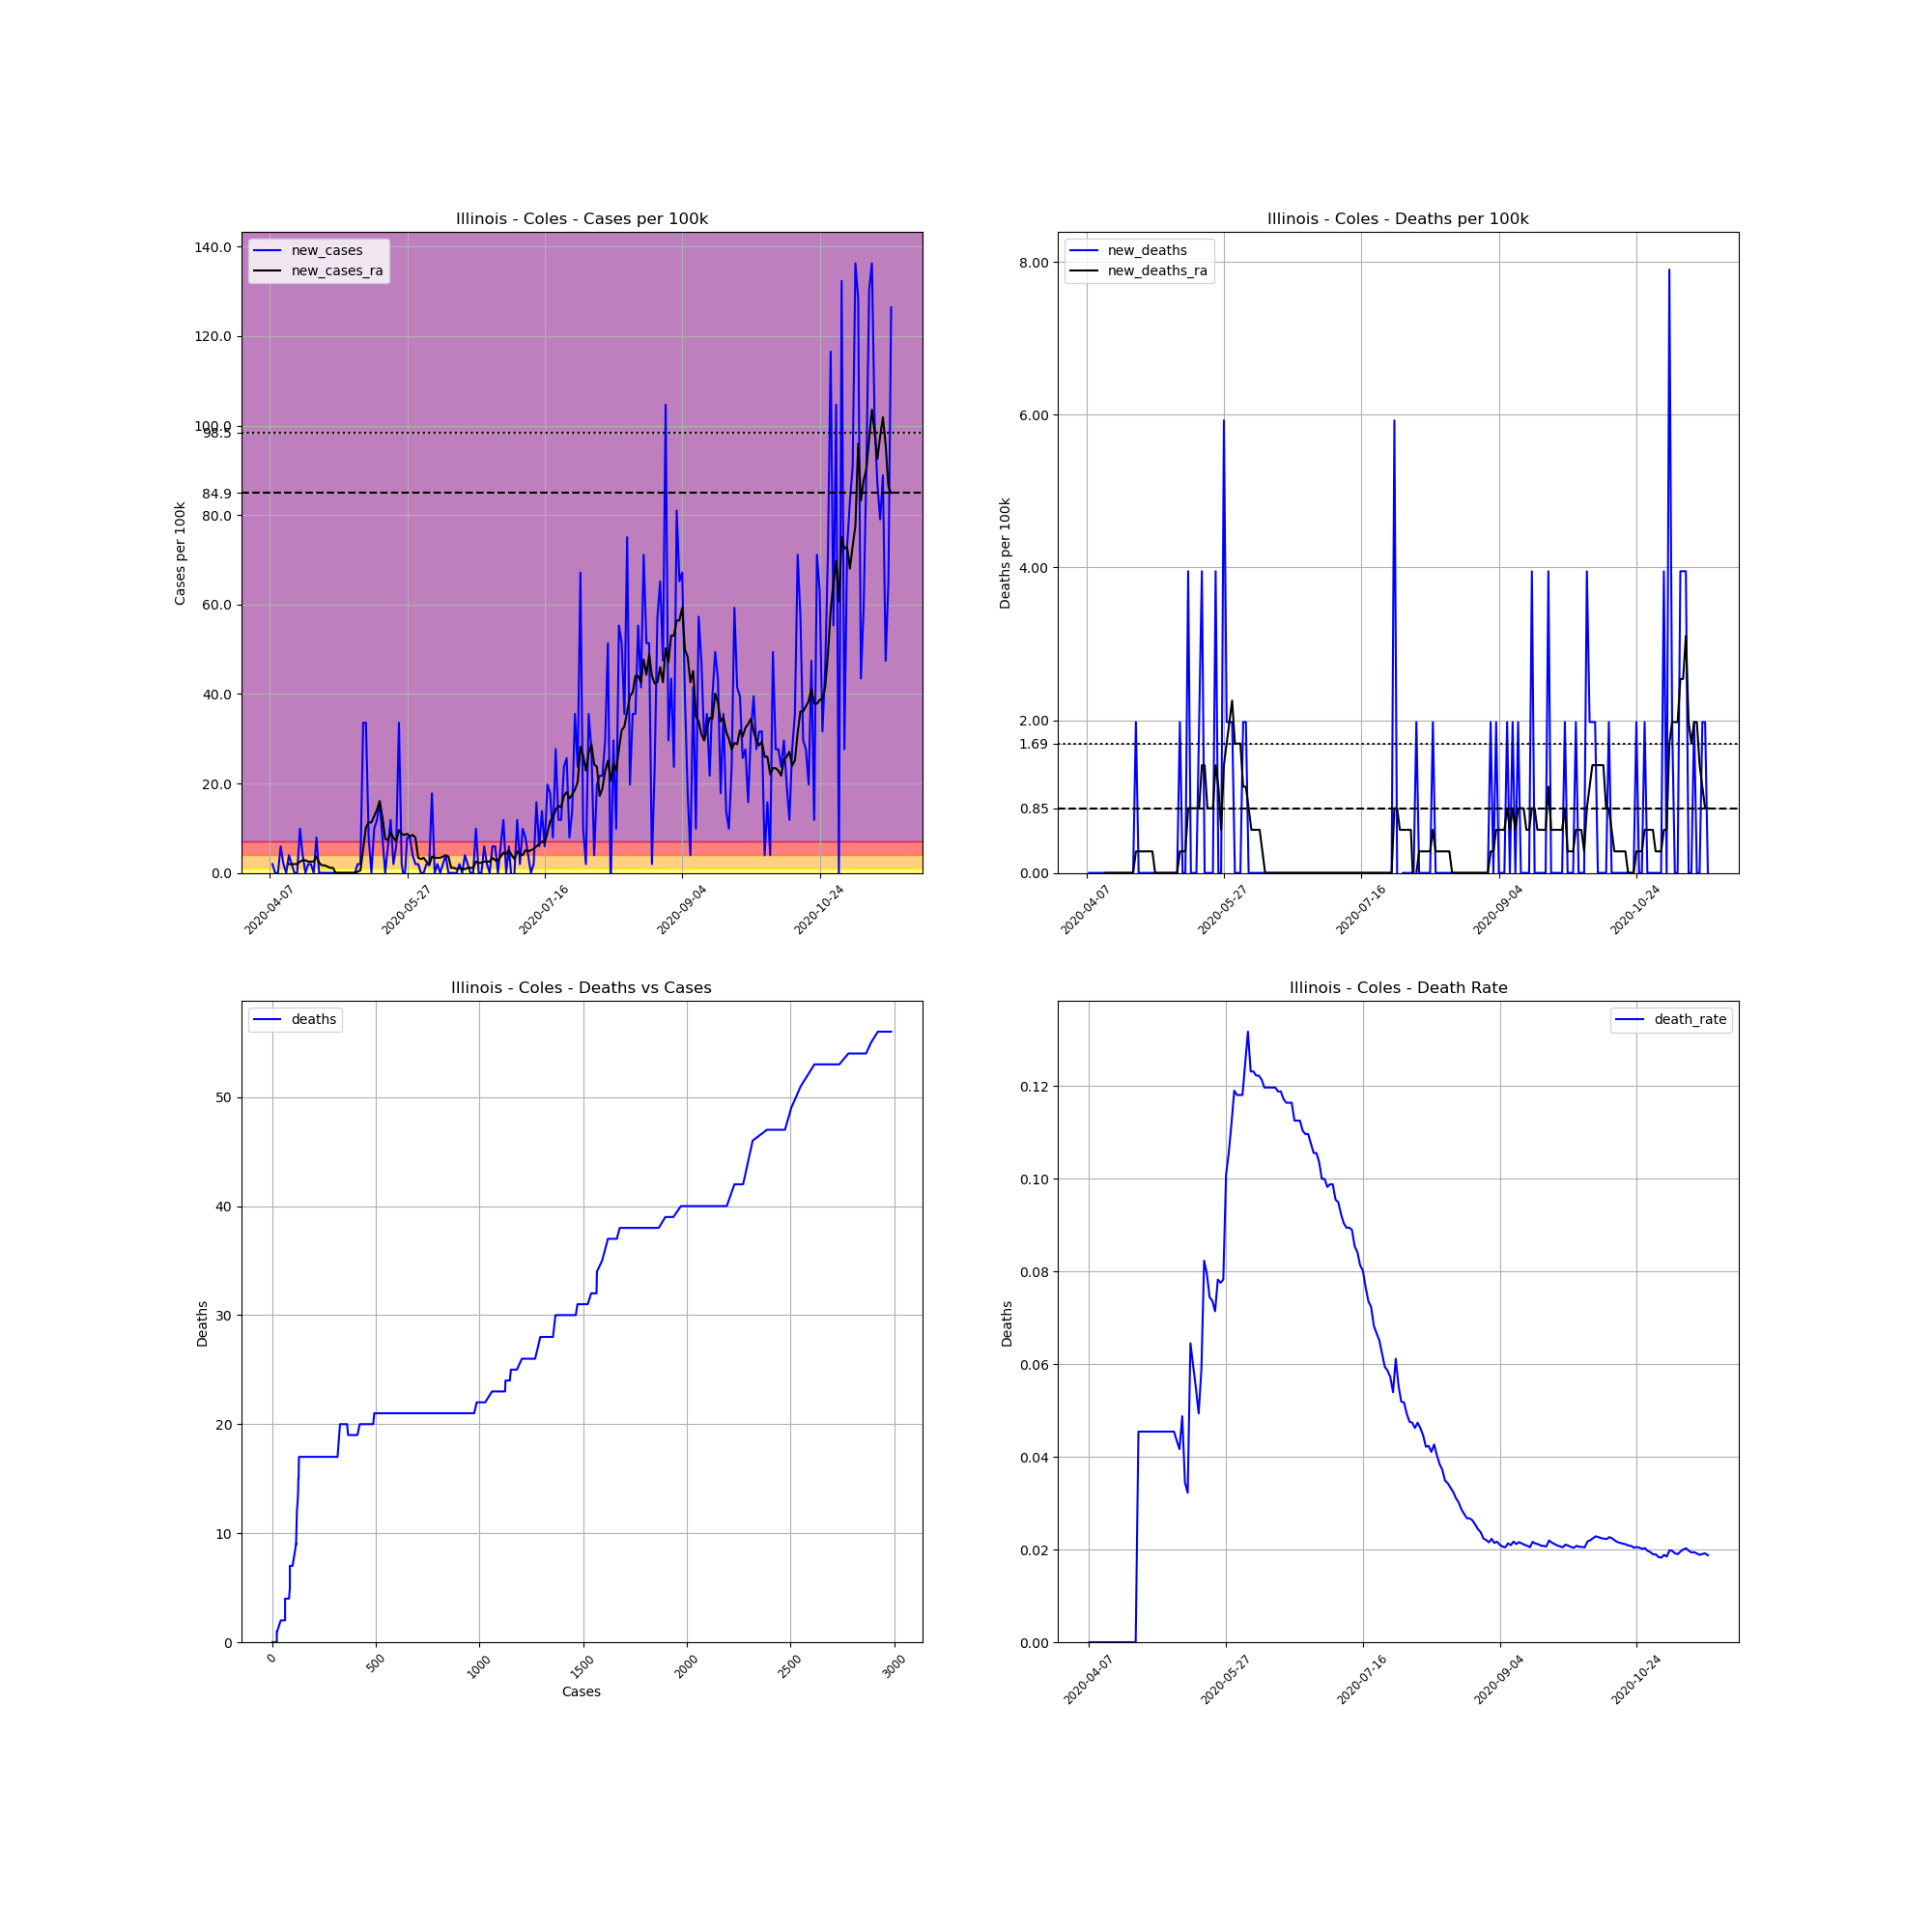

Values plotted in this chart, from the file beside it:
, date, county, state, fips, cases, deaths, COUNTY, STNAME, CTYNAME, POPESTIMATE2019, cases_per_100k, deaths_per_100k, death_rate, new_cases, new_deaths, new_cases_ra, new_deaths_ra
595462, 2020-04-07, Coles, Illinois, 17029, 1, 0, 29, Illinois, Coles, 50621, 1.975, 0.0, 0.0, , , , 
595463, 2020-04-08, Coles, Illinois, 17029, 2, 0, 29, Illinois, Coles, 50621, 3.951, 0.0, 0.0, 1.975, 0.0, , 
595464, 2020-04-09, Coles, Illinois, 17029, 2, 0, 29, Illinois, Coles, 50621, 3.951, 0.0, 0.0, 0.0, 0.0, , 
595465, 2020-04-10, Coles, Illinois, 17029, 2, 0, 29, Illinois, Coles, 50621, 3.951, 0.0, 0.0, 0.0, 0.0, , 
595466, 2020-04-11, Coles, Illinois, 17029, 5, 0, 29, Illinois, Coles, 50621, 9.877, 0.0, 0.0, 5.926, 0.0, , 
595467, 2020-04-12, Coles, Illinois, 17029, 6, 0, 29, Illinois, Coles, 50621, 11.85, 0.0, 0.0, 1.975, 0.0, , 
595468, 2020-04-13, Coles, Illinois, 17029, 6, 0, 29, Illinois, Coles, 50621, 11.85, 0.0, 0.0, 0.0, 0.0, , 
595469, 2020-04-14, Coles, Illinois, 17029, 8, 0, 29, Illinois, Coles, 50621, 15.8, 0.0, 0.0, 3.951, 0.0, 1.975, 0.0
595470, 2020-04-15, Coles, Illinois, 17029, 9, 0, 29, Illinois, Coles, 50621, 17.78, 0.0, 0.0, 1.975, 0.0, 1.975, 0.0
595471, 2020-04-16, Coles, Illinois, 17029, 9, 0, 29, Illinois, Coles, 50621, 17.78, 0.0, 0.0, 0.0, 0.0, 1.975, 0.0
595472, 2020-04-17, Coles, Illinois, 17029, 9, 0, 29, Illinois, Coles, 50621, 17.78, 0.0, 0.0, 0.0, 0.0, 1.975, 0.0
595473, 2020-04-18, Coles, Illinois, 17029, 14, 0, 29, Illinois, Coles, 50621, 27.66, 0.0, 0.0, 9.877, 0.0, 2.54, 0.0
595474, 2020-04-19, Coles, Illinois, 17029, 16, 0, 29, Illinois, Coles, 50621, 31.61, 0.0, 0.0, 3.951, 0.0, 2.822, 0.0
595475, 2020-04-20, Coles, Illinois, 17029, 16, 0, 29, Illinois, Coles, 50621, 31.61, 0.0, 0.0, 0.0, 0.0, 2.822, 0.0
595476, 2020-04-21, Coles, Illinois, 17029, 17, 0, 29, Illinois, Coles, 50621, 33.58, 0.0, 0.0, 1.975, 0.0, 2.54, 0.0
595477, 2020-04-22, Coles, Illinois, 17029, 18, 0, 29, Illinois, Coles, 50621, 35.56, 0.0, 0.0, 1.975, 0.0, 2.54, 0.0
595478, 2020-04-23, Coles, Illinois, 17029, 18, 0, 29, Illinois, Coles, 50621, 35.56, 0.0, 0.0, 0.0, 0.0, 2.54, 0.0
595479, 2020-04-24, Coles, Illinois, 17029, 22, 0, 29, Illinois, Coles, 50621, 43.46, 0.0, 0.0, 7.902, 0.0, 3.669, 0.0
595480, 2020-04-25, Coles, Illinois, 17029, 22, 1, 29, Illinois, Coles, 50621, 43.46, 1.975, 0.04545, 0.0, 1.975, 2.258, 0.2822
595481, 2020-04-26, Coles, Illinois, 17029, 22, 1, 29, Illinois, Coles, 50621, 43.46, 1.975, 0.04545, 0.0, 0.0, 1.693, 0.2822
595482, 2020-04-27, Coles, Illinois, 17029, 22, 1, 29, Illinois, Coles, 50621, 43.46, 1.975, 0.04545, 0.0, 0.0, 1.693, 0.2822
595483, 2020-04-28, Coles, Illinois, 17029, 22, 1, 29, Illinois, Coles, 50621, 43.46, 1.975, 0.04545, 0.0, 0.0, 1.411, 0.2822
595484, 2020-04-29, Coles, Illinois, 17029, 22, 1, 29, Illinois, Coles, 50621, 43.46, 1.975, 0.04545, 0.0, 0.0, 1.129, 0.2822
595485, 2020-04-30, Coles, Illinois, 17029, 22, 1, 29, Illinois, Coles, 50621, 43.46, 1.975, 0.04545, 0.0, 0.0, 1.129, 0.2822
595486, 2020-05-01, Coles, Illinois, 17029, 22, 1, 29, Illinois, Coles, 50621, 43.46, 1.975, 0.04545, 0.0, 0.0, 5.075305255429287e-16, 0.2822
595487, 2020-05-02, Coles, Illinois, 17029, 22, 1, 29, Illinois, Coles, 50621, 43.46, 1.975, 0.04545, 0.0, 0.0, 5.075305255429287e-16, 0.0
595488, 2020-05-03, Coles, Illinois, 17029, 22, 1, 29, Illinois, Coles, 50621, 43.46, 1.975, 0.04545, 0.0, 0.0, 5.075305255429287e-16, 0.0
595489, 2020-05-04, Coles, Illinois, 17029, 22, 1, 29, Illinois, Coles, 50621, 43.46, 1.975, 0.04545, 0.0, 0.0, 5.075305255429287e-16, 0.0
595490, 2020-05-05, Coles, Illinois, 17029, 22, 1, 29, Illinois, Coles, 50621, 43.46, 1.975, 0.04545, 0.0, 0.0, 5.075305255429287e-16, 0.0
595491, 2020-05-06, Coles, Illinois, 17029, 22, 1, 29, Illinois, Coles, 50621, 43.46, 1.975, 0.04545, 0.0, 0.0, 5.075305255429287e-16, 0.0
595492, 2020-05-07, Coles, Illinois, 17029, 22, 1, 29, Illinois, Coles, 50621, 43.46, 1.975, 0.04545, 0.0, 0.0, 5.075305255429287e-16, 0.0
595493, 2020-05-08, Coles, Illinois, 17029, 22, 1, 29, Illinois, Coles, 50621, 43.46, 1.975, 0.04545, 0.0, 0.0, 5.075305255429287e-16, 0.0
595494, 2020-05-09, Coles, Illinois, 17029, 23, 1, 29, Illinois, Coles, 50621, 45.44, 1.975, 0.04348, 1.975, 0.0, 0.2822, 0.0
595495, 2020-05-10, Coles, Illinois, 17029, 24, 1, 29, Illinois, Coles, 50621, 47.41, 1.975, 0.04167, 1.975, 0.0, 0.5644, 0.0
595496, 2020-05-11, Coles, Illinois, 17029, 41, 2, 29, Illinois, Coles, 50621, 80.99, 3.951, 0.04878, 33.58, 1.975, 5.362, 0.2822
595497, 2020-05-12, Coles, Illinois, 17029, 58, 2, 29, Illinois, Coles, 50621, 114.6, 3.951, 0.03448, 33.58, 0.0, 10.16, 0.2822
595498, 2020-05-13, Coles, Illinois, 17029, 62, 2, 29, Illinois, Coles, 50621, 122.5, 3.951, 0.03226, 7.902, 0.0, 11.29, 0.2822
595499, 2020-05-14, Coles, Illinois, 17029, 62, 4, 29, Illinois, Coles, 50621, 122.5, 7.902, 0.06452, 0.0, 3.951, 11.29, 0.8466
595500, 2020-05-15, Coles, Illinois, 17029, 67, 4, 29, Illinois, Coles, 50621, 132.4, 7.902, 0.0597, 9.877, 0.0, 12.7, 0.8466
595501, 2020-05-16, Coles, Illinois, 17029, 73, 4, 29, Illinois, Coles, 50621, 144.2, 7.902, 0.05479, 11.85, 0.0, 14.11, 0.8466
595502, 2020-05-17, Coles, Illinois, 17029, 81, 4, 29, Illinois, Coles, 50621, 160, 7.902, 0.04938, 15.8, 0.0, 16.09, 0.8466
595503, 2020-05-18, Coles, Illinois, 17029, 85, 5, 29, Illinois, Coles, 50621, 167.9, 9.877, 0.05882, 7.902, 1.975, 12.42, 0.8466
595504, 2020-05-19, Coles, Illinois, 17029, 85, 7, 29, Illinois, Coles, 50621, 167.9, 13.83, 0.08235, 0.0, 3.951, 7.62, 1.411
595505, 2020-05-20, Coles, Illinois, 17029, 88, 7, 29, Illinois, Coles, 50621, 173.8, 13.83, 0.07955, 5.926, 0.0, 7.337, 1.411
595506, 2020-05-21, Coles, Illinois, 17029, 94, 7, 29, Illinois, Coles, 50621, 185.7, 13.83, 0.07447, 11.85, 0.0, 9.031, 0.8466
595507, 2020-05-22, Coles, Illinois, 17029, 95, 7, 29, Illinois, Coles, 50621, 187.7, 13.83, 0.07368, 1.975, 0.0, 7.902, 0.8466
595508, 2020-05-23, Coles, Illinois, 17029, 98, 7, 29, Illinois, Coles, 50621, 193.6, 13.83, 0.07143, 5.926, 0.0, 7.055, 0.8466
595509, 2020-05-24, Coles, Illinois, 17029, 115, 9, 29, Illinois, Coles, 50621, 227.2, 17.78, 0.07826, 33.58, 3.951, 9.595, 1.411
595510, 2020-05-25, Coles, Illinois, 17029, 116, 9, 29, Illinois, Coles, 50621, 229.2, 17.78, 0.07759, 1.975, 0.0, 8.748, 1.129
595511, 2020-05-26, Coles, Illinois, 17029, 115, 9, 29, Illinois, Coles, 50621, 227.2, 17.78, 0.07826, -1.975, 0.0, 8.466, 0.5644
595512, 2020-05-27, Coles, Illinois, 17029, 119, 12, 29, Illinois, Coles, 50621, 235.1, 23.71, 0.1008, 7.902, 5.926, 8.748, 1.411
595513, 2020-05-28, Coles, Illinois, 17029, 123, 13, 29, Illinois, Coles, 50621, 243, 25.68, 0.1057, 7.902, 1.975, 8.184, 1.693
595514, 2020-05-29, Coles, Illinois, 17029, 125, 14, 29, Illinois, Coles, 50621, 246.9, 27.66, 0.112, 3.951, 1.975, 8.466, 1.975
595515, 2020-05-30, Coles, Illinois, 17029, 126, 15, 29, Illinois, Coles, 50621, 248.9, 29.63, 0.119, 1.975, 1.975, 7.902, 2.258
595516, 2020-05-31, Coles, Illinois, 17029, 127, 15, 29, Illinois, Coles, 50621, 250.9, 29.63, 0.1181, 1.975, 0.0, 3.387, 1.693
595517, 2020-06-01, Coles, Illinois, 17029, 127, 15, 29, Illinois, Coles, 50621, 250.9, 29.63, 0.1181, 0.0, 0.0, 3.104, 1.693
595518, 2020-06-02, Coles, Illinois, 17029, 127, 15, 29, Illinois, Coles, 50621, 250.9, 29.63, 0.1181, 0.0, 0.0, 3.387, 1.693
595519, 2020-06-03, Coles, Illinois, 17029, 128, 16, 29, Illinois, Coles, 50621, 252.9, 31.61, 0.125, 1.975, 1.975, 2.54, 1.129
595520, 2020-06-04, Coles, Illinois, 17029, 129, 17, 29, Illinois, Coles, 50621, 254.8, 33.58, 0.1318, 1.975, 1.975, 1.693, 1.129
595521, 2020-06-05, Coles, Illinois, 17029, 138, 17, 29, Illinois, Coles, 50621, 272.6, 33.58, 0.1232, 17.78, 0.0, 3.669, 0.8466
... 167 more rows
